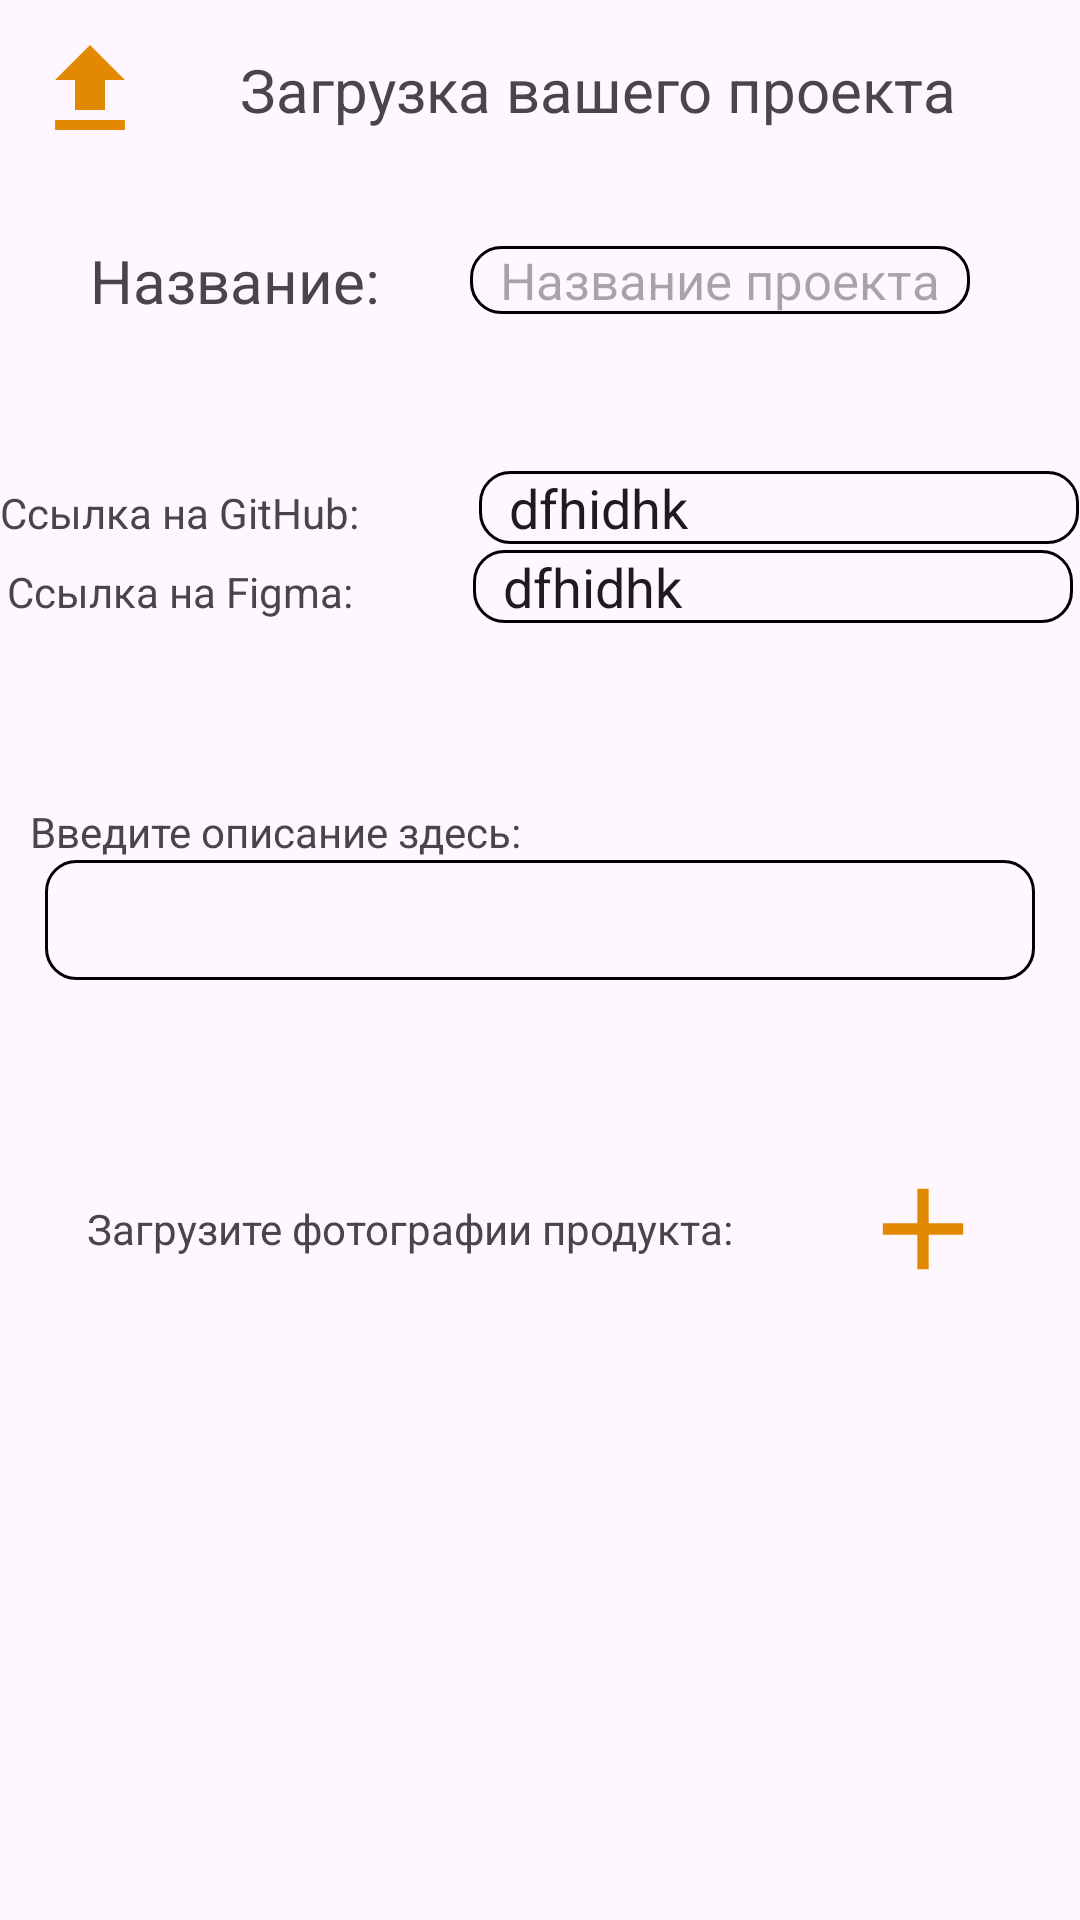

Here is an Android app screen rendered from its layout file. Give the layout XML and the strings, colors and styles it references.
<!-- AndroidManifest.xml: application theme Theme.MyApplication -->
<!-- res/layout/activity_new_advertisment.xml -->
<?xml version="1.0" encoding="utf-8"?>
<androidx.constraintlayout.widget.ConstraintLayout xmlns:android="http://schemas.android.com/apk/res/android"
    xmlns:tools="http://schemas.android.com/tools"
    android:layout_width="match_parent"
    android:layout_height="match_parent"
    xmlns:app="http://schemas.android.com/apk/res-auto"
    app:navGraph="@navigation/nav_graph">
    <LinearLayout
        android:layout_width="match_parent"
        android:layout_height="match_parent"
        android:orientation="vertical"
        android:layout_marginTop="10sp">

        <LinearLayout
            android:layout_width="match_parent"
            android:layout_height="wrap_content"
            android:orientation="horizontal">
            <ImageView

                android:layout_width="wrap_content"
                android:layout_height="wrap_content"
                android:src="@drawable/file_uploaddownload"
                android:layout_marginLeft="10sp"
                android:layout_gravity="center"/>
            <TextView
                android:layout_width="wrap_content"
                android:layout_height="wrap_content"
                android:text="Загрузка вашего проекта"
                android:textSize="20sp"
                android:layout_gravity="center"
                android:layout_marginLeft="30sp"/>
        </LinearLayout>
        <LinearLayout
            android:layout_width="match_parent"
            android:layout_height="wrap_content"
            android:orientation="horizontal"
            android:layout_marginTop="30sp"
            android:layout_gravity="center">
            <TextView
                android:layout_width="wrap_content"
                android:layout_height="wrap_content"
                android:text="Название:"
                android:textSize="20sp"
                android:layout_gravity="center"
                android:layout_marginLeft="30sp"/>
            <EditText
                android:layout_width="wrap_content"
                android:layout_height="wrap_content"
                android:hint="Название проекта"
                android:textSize="17sp"
                android:id="@+id/name_of_project_edit"
                android:background="@drawable/style2"
                android:layout_gravity="center"
                android:layout_marginLeft="30sp"/>
        </LinearLayout>
        <LinearLayout
            android:layout_width="wrap_content"
            android:layout_height="wrap_content"
            android:orientation="horizontal"
            android:layout_marginTop="50sp"
            android:layout_gravity="center">
            <TextView
                android:layout_width="wrap_content"
                android:layout_height="wrap_content"
                android:text="Сcылка на GitHub:"/>
            <EditText
                android:layout_width="200sp"
                android:layout_height="wrap_content"
                android:text="dfhidhk"
                android:id="@+id/ssylka_githyb"
                android:background="@drawable/style2"
                android:layout_marginLeft="40sp"
                />

        </LinearLayout>

        <LinearLayout
            android:layout_width="wrap_content"
            android:layout_height="wrap_content"
            android:orientation="horizontal"
            android:layout_marginTop="2sp"
            android:layout_gravity="center">
            <TextView
                android:layout_width="wrap_content"
                android:layout_height="wrap_content"
                android:text="Ссылка на Figma:"/>
            <EditText
                android:layout_width="200sp"
                android:layout_height="wrap_content"
                android:text="dfhidhk"
                android:id="@+id/ssylka_figma"
                android:background="@drawable/style2"
                android:layout_marginLeft="40sp"
                />
        </LinearLayout>

        <TextView
            android:layout_width="match_parent"
            android:layout_height="wrap_content"
            android:layout_marginTop="60sp"
            android:layout_marginLeft="10sp"
            android:text="Введите описание здесь:"/>

        <EditText
            android:id="@+id/desc"
            android:layout_width="match_parent"
            android:layout_height="40sp"
            android:layout_marginLeft="15sp"
            android:layout_marginRight="15sp"
            android:background="@drawable/style2"/>



        <LinearLayout
            android:layout_width="wrap_content"
            android:layout_height="wrap_content"
            android:orientation="horizontal"
            android:layout_marginTop="60sp"
            android:layout_gravity="center">

            <TextView
                android:id="@+id/k"
                android:layout_width="wrap_content"
                android:layout_height="wrap_content"
                android:layout_gravity="center"
                android:layout_marginRight="40sp"
                android:text="Загрузите фотографии продукта:" />

            <ImageButton
                android:id="@+id/addFoto"
                android:layout_width="wrap_content"
                android:layout_height="wrap_content"
                android:background="@drawable/plus" />

        </LinearLayout>

        <ImageView
            android:adjustViewBounds="false"
            android:id="@+id/imageView"
            android:layout_width="match_parent"
            android:layout_height="250dp"
            tools:srcCompat="@tools:sample/avatars" />


        <LinearLayout
            android:layout_width="wrap_content"
            android:layout_height="wrap_content"
            android:orientation="horizontal"
            android:layout_gravity="center"
            android:layout_marginTop="20sp">
            <androidx.appcompat.widget.AppCompatButton
                android:layout_width="wrap_content"
                android:layout_height="wrap_content"
                android:text="Назад"
                android:id="@+id/button_back"
                android:background="@drawable/slyle3"
                android:layout_marginRight="20sp"
                android:textColor="@color/white"/>



            <androidx.appcompat.widget.AppCompatButton
                android:id="@+id/ready"
                android:layout_width="wrap_content"
                android:layout_height="wrap_content"
                android:layout_marginLeft="20sp"
                android:background="@drawable/slyle3"
                android:text="Готово"
                android:textColor="@color/white" />
        </LinearLayout>

    </LinearLayout>

</androidx.constraintlayout.widget.ConstraintLayout>
<!-- resources referenced by this layout -->
<resources>
  <color name="white">#FFFFFFFF</color>
  <!-- drawable file_uploaddownload (drawable) -->
  <vector xmlns:android="http://schemas.android.com/apk/res/android"
      android:width="40dp"
      android:height="40dp"
      android:viewportWidth="40"
      android:viewportHeight="40">
    <path
        android:pathData="M8.359,30H31.641V33.359H8.359V30ZM15,26.641V16.641H8.359L20,5L31.641,16.641H25V26.641H15Z"
        android:fillColor="#E38901"/>
  </vector>
  <!-- drawable plus (drawable) -->
  <vector xmlns:android="http://schemas.android.com/apk/res/android"
      android:width="46dp"
      android:height="46dp"
      android:viewportWidth="46"
      android:viewportHeight="46">
    <path
        android:pathData="M36.387,24.887H24.887V36.387H21.113V24.887H9.613V21.113H21.113V9.613H24.887V21.113H36.387V24.887Z"
        android:fillColor="#E38901"/>
  </vector>
  <!-- drawable slyle3 (drawable) -->
  <?xml version="1.0" encoding="utf-8"?>
  <shape xmlns:android="http://schemas.android.com/apk/res/android">
      <solid android:color="@color/orange"/>
      <corners android:radius="10dp"/>
      <padding android:left="10dp" android:top="0dp" android:right="10dp" android:bottom="0dp"/>
      <stroke android:width="1dp" android:color="@color/black"/>
      <corners android:radius="10dp"/>
  </shape>
  <!-- drawable style2 (drawable) -->
  <?xml version="1.0" encoding="utf-8"?>
  <shape xmlns:android="http://schemas.android.com/apk/res/android">
      <corners android:radius="10dp"/>
      <padding android:left="10dp" android:top="0dp" android:right="10dp" android:bottom="0dp"/>
      <stroke android:width="1dp" android:color="@color/black"/>
      <corners android:radius="10dp"/>
  </shape>
  <style name="Theme.MyApplication" parent="Theme.Material3.DayNight.NoActionBar">
          
          <item name="colorPrimary">@color/black</item>
          <item name="colorPrimaryDark">@color/black</item>
          <item name="colorPrimaryVariant">@color/white</item>
          <item name="colorOnPrimary">@color/white</item>
          <item name="colorAccent">@color/white</item>
          <item name="colorPrimaryContainer">@color/white</item>
          <item name="android:statusBarColor">@color/light_orange</item>
          <item name="android:colorFocusedHighlight">@color/white</item>
          <item name="android:colorActivatedHighlight">@color/white</item>
          <item name="android:fillColor">@color/white</item>
          
          <item name="colorSecondary">@color/black</item>
          <item name="colorSecondaryVariant">@color/black</item>
          <item name="colorOnSecondary">@color/black</item>
          
         
          <item name="colorSurface">@color/black</item>
          <item name="colorOnSurface">@color/black</item>
  
          <item name="android:navigationBarColor">@color/white</item>
  
  
          
      </style>
  <color name="black">#FF000000</color>
</resources>
